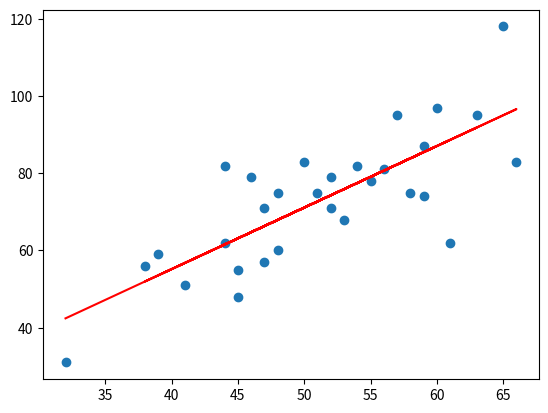

The matplotlib source for this figure:
import numpy as np
import matplotlib.pyplot as plt
data = np.array([[32,31],[53,68],[61,62],[47,71],[59,87],[55,78],[52,79],[39,59],[48,75],[52,71],
          [45,55],[54,82],[44,62],[58,75],[56,81],[48,60],[44,82],[60,97],[45, 48],[38,56],
          [66,83],[65,118],[47,57],[41,51],[51,75],[59,74],[57,95],[63,95],[46,79],[50,83]])
x=data[:,0]
y=data[:,1]
#plt.scatter(x,y)
#plt.show()
def compute_cost(w,b,points):
    total_cost=0;
    l=len(points)
    for i in range(l):
        x=points[i,0]
        y=points[i,1]
        total_cost+=(x*w+b-y)**2
    return total_cost/l
def average(data):
    sum=0
    num=len(data)
    for i in range(num):
          sum+=data[i]
    return sum/num
def fit(points):
    M=len(points)
    x_bar=average(points[:,0])
    sum_yx=0
    sum_x2=0
    sum_delta=0
    sum_x=0
    sum_y=0

    for i in range(M):
        x=points[i,0]
        y=points[i,1]
        sum_yx+=y*(x-x_bar)
        sum_x2+=x**2
    w=sum_yx/(sum_x2-M*(x_bar**2))
    for i in range(M):
        x=points[i,0]
        y=points[i,1]
        sum_delta+=y-w*x
    b=sum_delta/M
    return w,b
w,b=fit(data)
plt.scatter(x,y)
pred_y=w*x+b
plt.plot(x,pred_y,c="r")
plt.show()